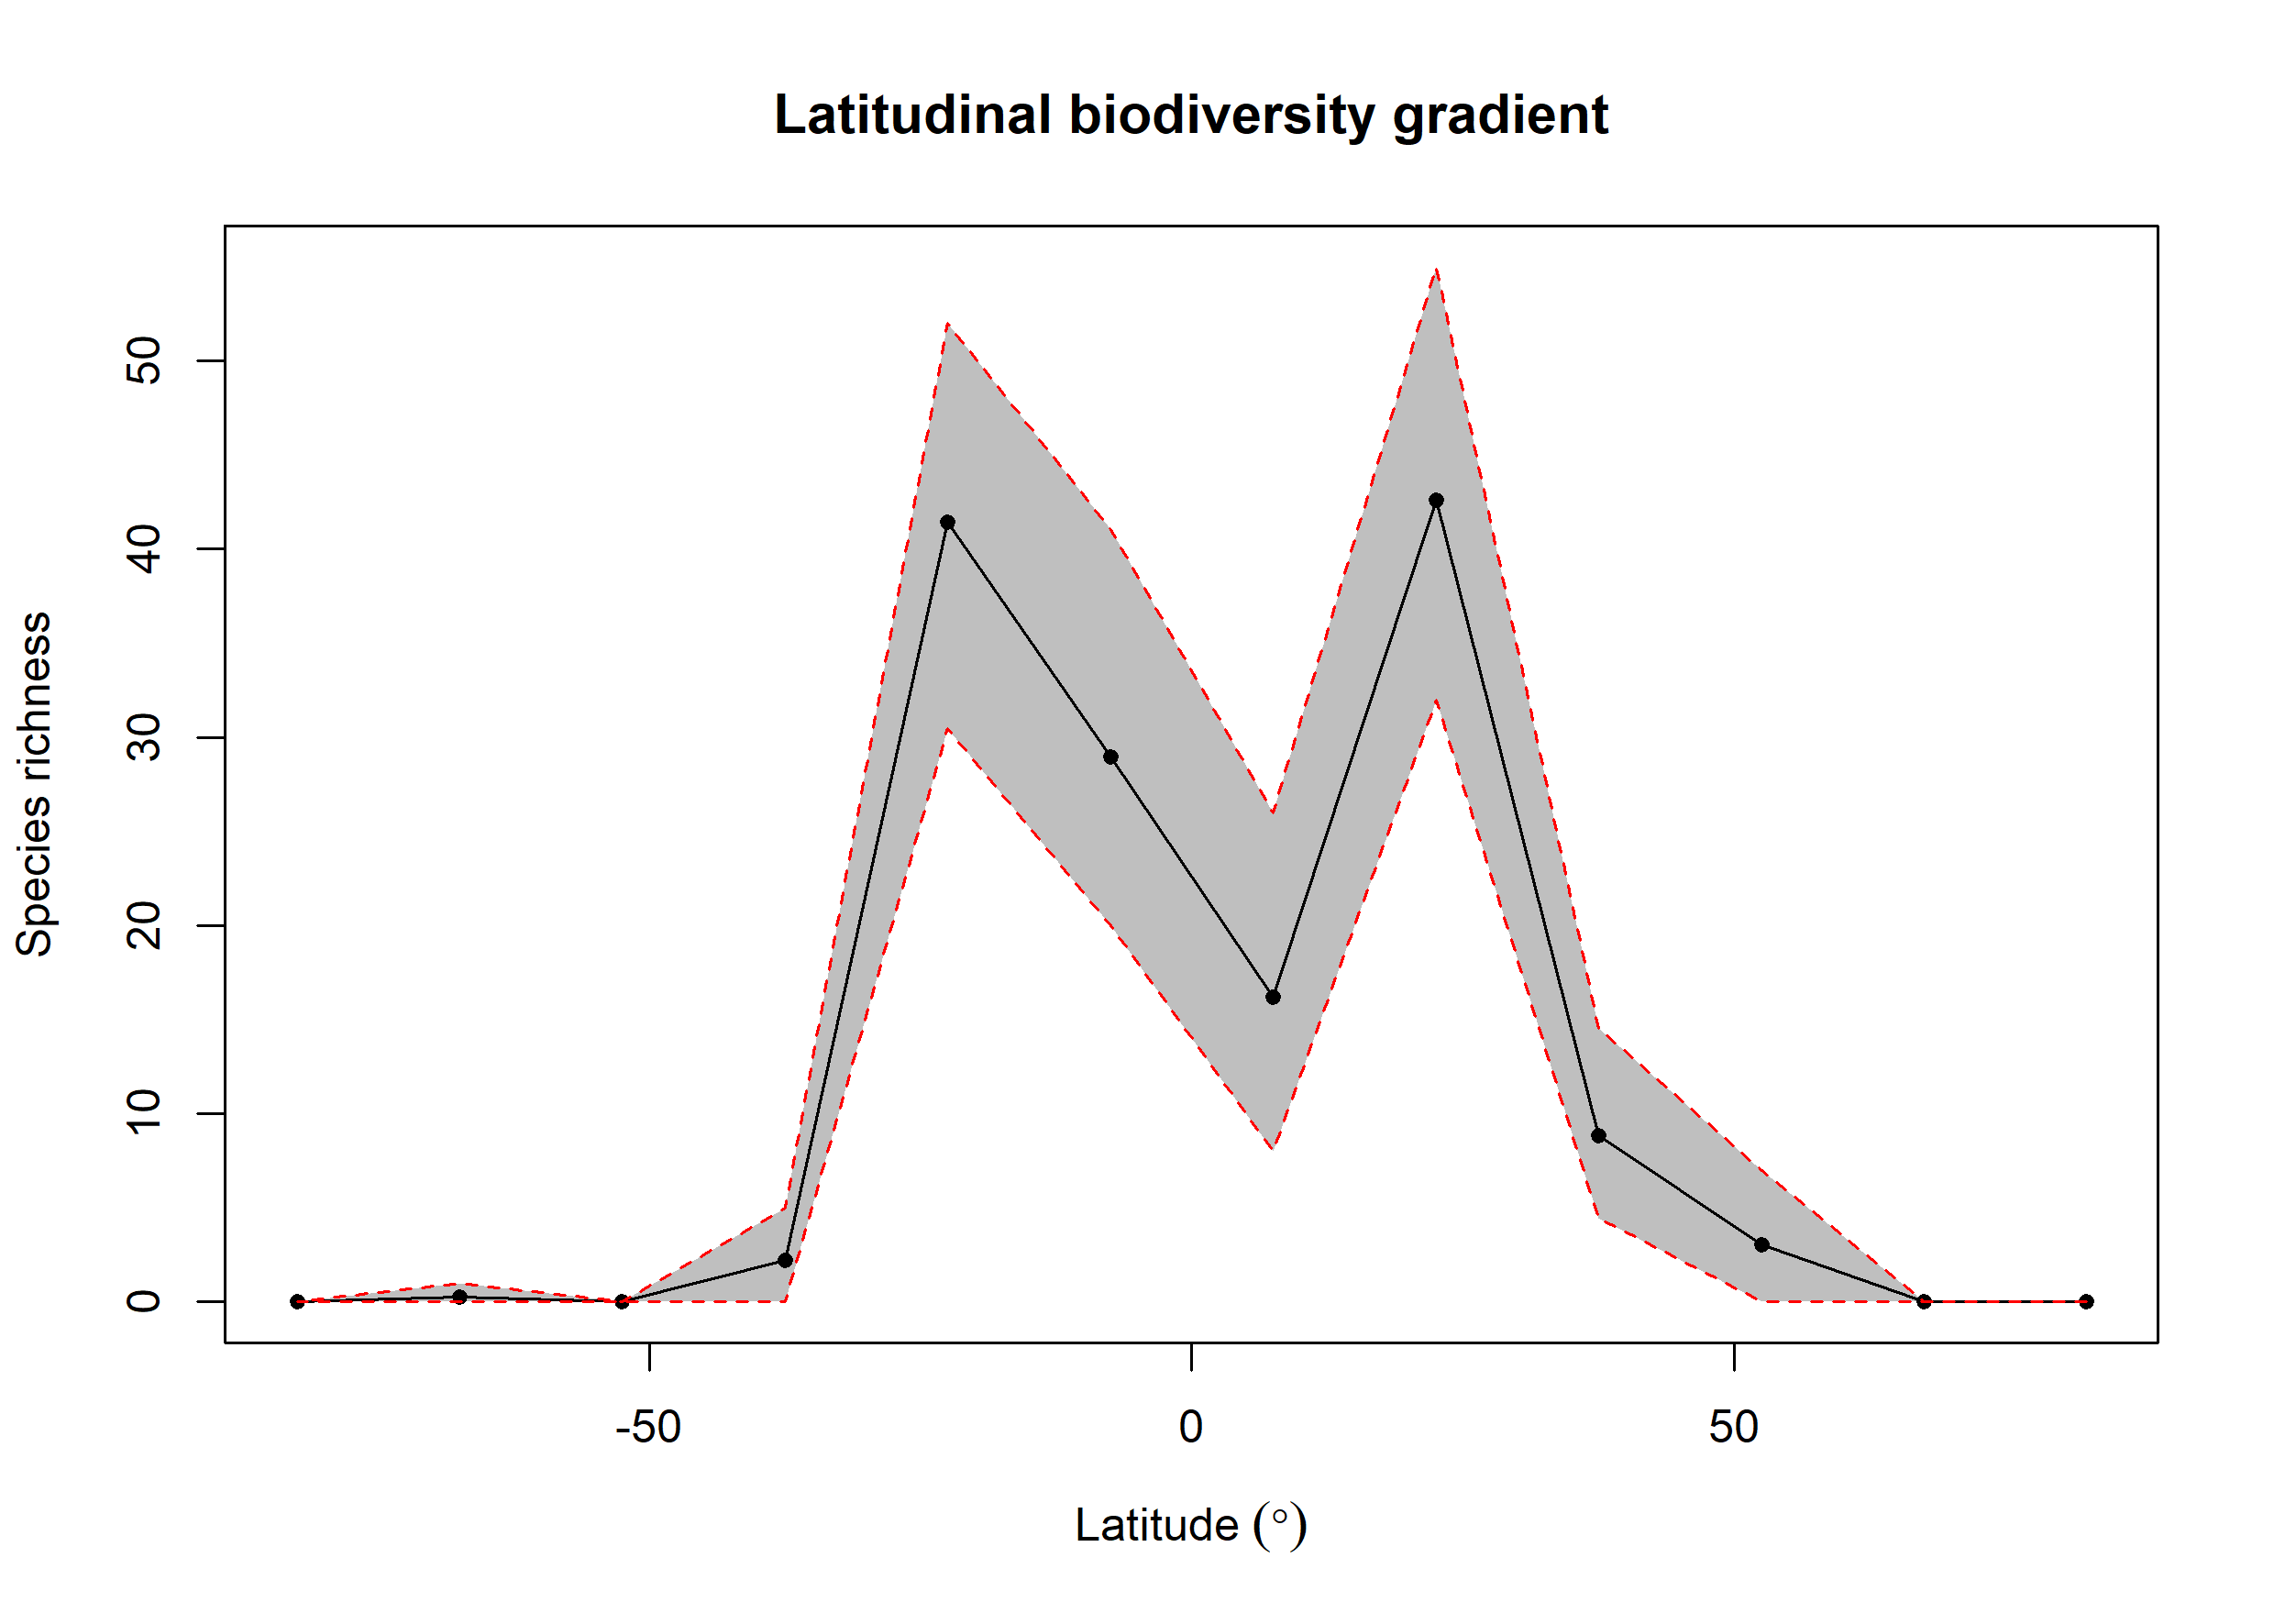

The file beside this chart, header and first rows:
bin, max, min, mid, hemisphere, mean_richness, CI.Lower, CI.Upper
1, 90, 75, 82.5, N, 0.01, 0, 0
2, 75, 60, 67.5, N, 0, 0, 0
3, 60, 45, 52.5, N, 3.04, 0, 7
4, 45, 30, 37.5, N, 8.82, 4.475, 14.53
5, 30, 15, 22.5, N, 42.62, 32, 55
6, 15, 0, 7.5, N, 16.18, 8, 26
7, 0, -15, -7.5, S, 28.96, 20, 41.05
8, -15, -30, -22.5, S, 41.43, 30.48, 52
9, -30, -45, -37.5, S, 2.21, 0, 5
10, -45, -60, -52.5, S, 0, 0, 0
11, -60, -75, -67.5, S, 0.24, 0, 1
12, -75, -90, -82.5, S, 0, 0, 0
